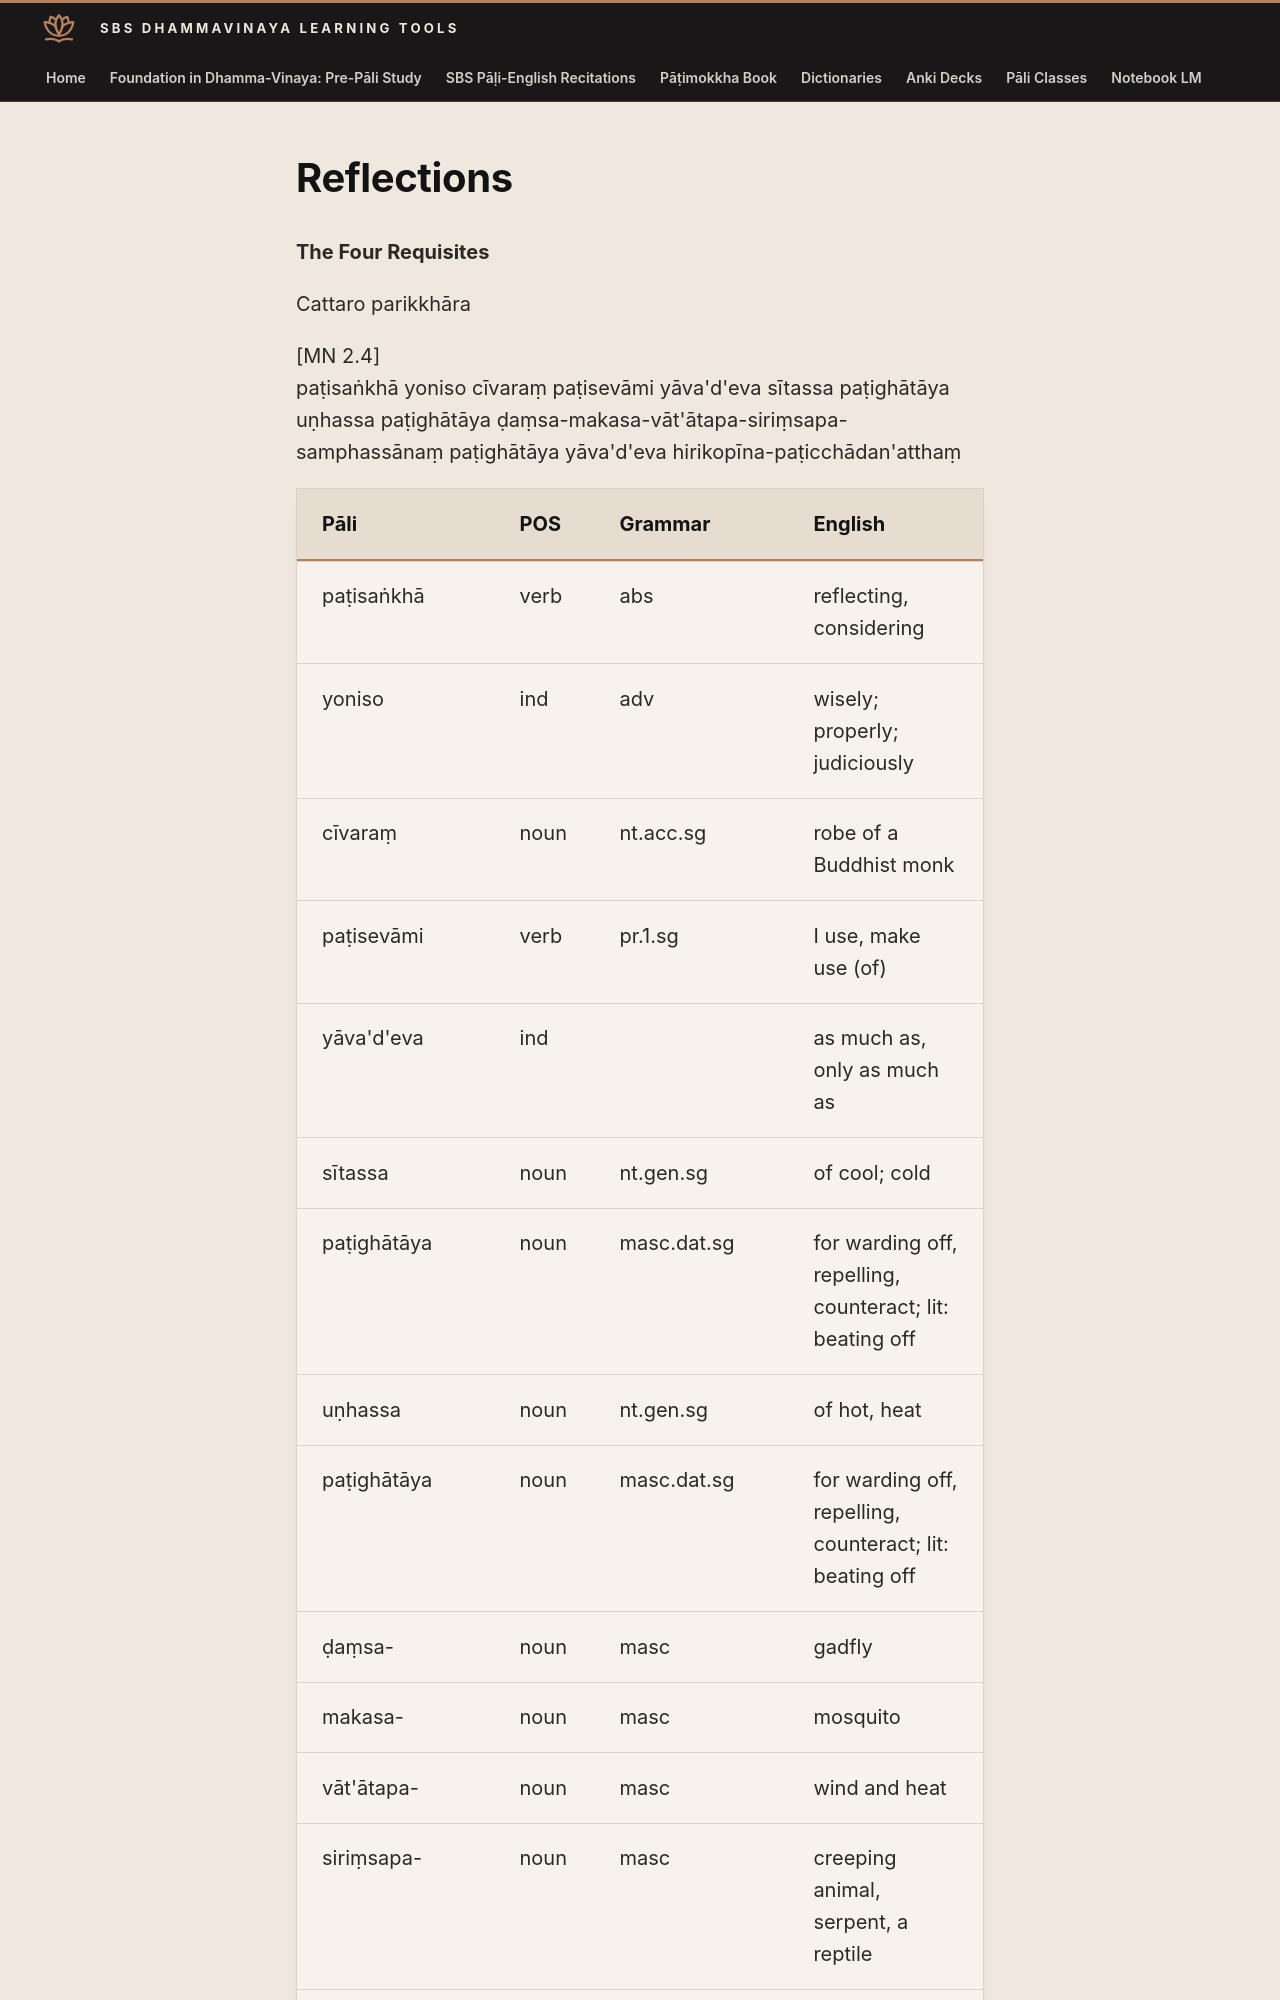

repository: sasanarakkha/study-tools · page: 6-pali-class/sbs-per-analysis/per-31-the-four-requisites/index.html · generator: mkdocs

# Reflections

**The Four Requisites**

Cattaro parikkhāra

[MN 2.4]
paṭisaṅkhā yoniso cīvaraṃ paṭisevāmi yāva'd'eva sītassa paṭighātāya uṇhassa paṭighātāya ḍaṃsa-makasa-vāt'ātapa-siriṃsapa-samphassānaṃ paṭighātāya yāva'd'eva hirikopīna-paṭicchādan'atthaṃ
